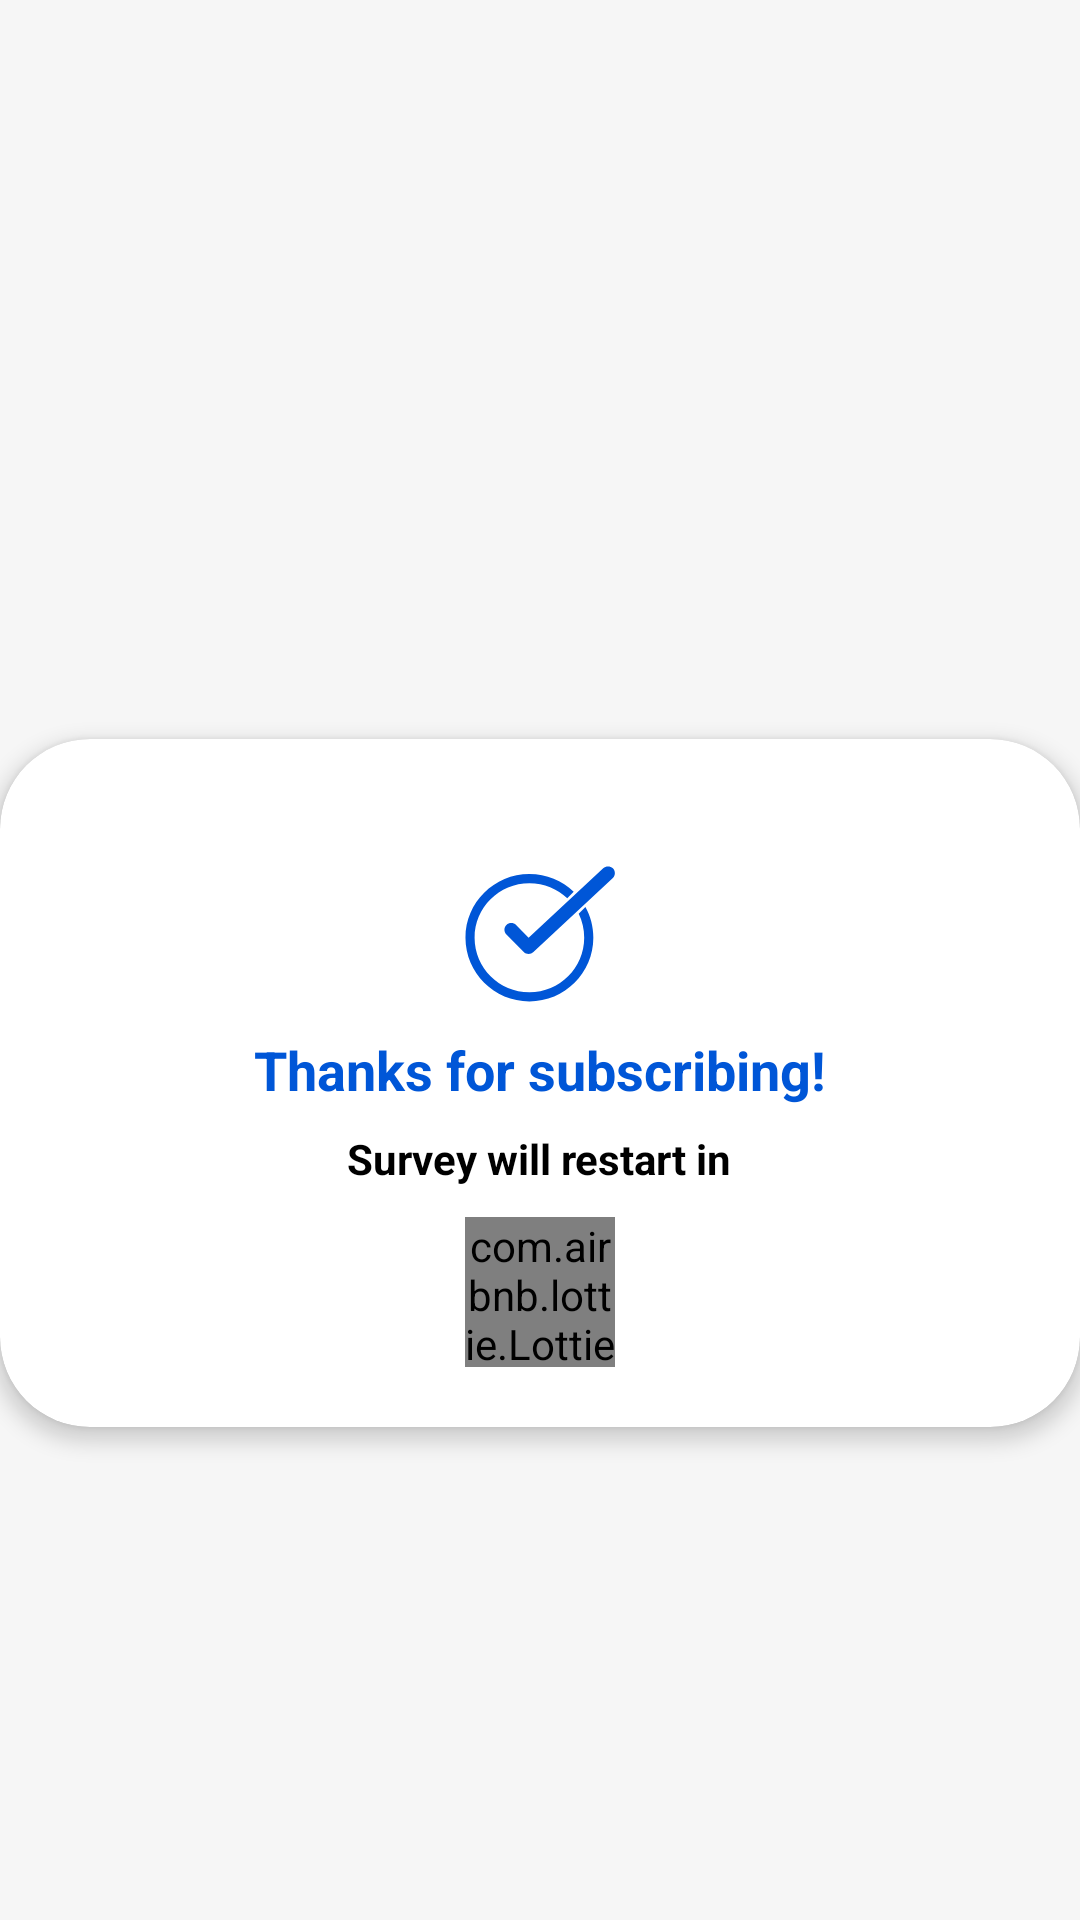

The Android layout XML behind this screen, and the referenced resources:
<!-- AndroidManifest.xml: application theme Theme.Avius2 -->
<!-- res/layout/fragment_subscription.xml -->
<?xml version="1.0" encoding="utf-8"?>
<androidx.constraintlayout.widget.ConstraintLayout xmlns:android="http://schemas.android.com/apk/res/android"
    android:layout_width="match_parent"
    android:layout_height="match_parent"
    xmlns:tools="http://schemas.android.com/tools"
    android:background="@color/bg"
    xmlns:app="http://schemas.android.com/apk/res-auto">

    <com.google.android.material.circularreveal.cardview.CircularRevealCardView
        android:layout_width="wrap_content"
        android:layout_height="wrap_content"
        app:layout_constraintStart_toStartOf="parent"
        app:layout_constraintEnd_toEndOf="parent"
        app:layout_constraintTop_toTopOf="parent"
        app:layout_constraintBottom_toBottomOf="parent"
        app:layout_constraintVertical_bias="0.6"
        app:cardCornerRadius="30dp"
        app:cardElevation="4dp" >

        <LinearLayout
            android:layout_width="wrap_content"
            android:layout_height="wrap_content"
            android:gravity="center"
            android:minWidth="350dp"
            android:minHeight="100dp"
            android:layout_marginStart="@dimen/ml_subscription_card"
            android:layout_marginEnd="@dimen/ml_subscription_card"
            android:layout_marginTop="@dimen/mt_subscription_card"
            android:layout_marginBottom="@dimen/mt_subscription_card"
            android:orientation="vertical">

            <ImageView
                android:id="@+id/imageDone"
                android:layout_width="50dp"
                android:layout_height="50dp"
                android:layout_marginTop="30dp"
                android:src="@drawable/ic_done"
                android:maxHeight="200dp"
                android:maxWidth="200dp"
                android:minWidth="40dp"
                android:minHeight="40dp"
                app:layout_constraintVertical_chainStyle="packed"
                app:layout_constraintTop_toTopOf="parent"
                app:layout_constraintBottom_toTopOf="@id/textLayoutCompanyID"
                app:layout_constraintStart_toStartOf="parent"
                app:layout_constraintEnd_toEndOf="parent"/>

            <TextView
                android:id="@+id/textSubscription"
                style="@style/SubscribeTitle"
                android:text="Thanks for subscribing!"/>

            <TextView
                android:id="@+id/textRestart"
                style="@style/RestartTitle"
                android:text="Survey will restart in"/>

            <com.airbnb.lottie.LottieAnimationView
                android:id="@+id/animation"
                android:layout_width="50dp"
                android:layout_height="50dp"
                android:layout_margin="10dp"
                app:lottie_autoPlay="true"
                app:layout_constraintStart_toStartOf="parent"
                app:layout_constraintEnd_toEndOf="parent"
                app:layout_constraintTop_toTopOf="parent"
                app:layout_constraintBottom_toBottomOf="parent"
                android:scaleType="fitCenter"
                app:lottie_rawRes="@raw/countdown"/>

        </LinearLayout>
    </com.google.android.material.circularreveal.cardview.CircularRevealCardView>


</androidx.constraintlayout.widget.ConstraintLayout>
<!-- resources referenced by this layout -->
<resources>
  <color name="bg">#FFF6F6F6</color>
  <dimen name="ml_subscription_card">40dp</dimen>
  <dimen name="mt_subscription_card">10dp</dimen>
  <!-- drawable ic_done (drawable) -->
  <vector xmlns:android="http://schemas.android.com/apk/res/android"
      android:width="224dp"
      android:height="204dp"
      android:viewportWidth="224"
      android:viewportHeight="204">
    <path
        android:pathData="M162.304,38.812C145.136,22.304 121.823,12.143 96.179,12.143C43.535,12.143 0.712,54.966 0.711,107.611C0.711,160.254 43.534,203.078 96.179,203.078C148.824,203.078 191.647,160.256 191.646,107.611C191.646,90.971 187.368,75.312 179.853,61.677L169.782,71.748C175.053,82.571 178.008,94.738 178.008,107.611C178.008,152.886 141.453,189.44 96.179,189.44C50.905,189.44 14.323,152.886 14.323,107.611C14.323,62.336 50.905,25.782 96.179,25.782C118.135,25.782 138.041,34.379 152.721,48.399L162.304,38.812Z"
        android:fillColor="#0056D7"
        android:fillType="evenOdd"/>
    <path
        android:pathData="M94.987,132.096C92.377,132.096 89.767,131.107 87.765,129.105L61.858,102.812C57.879,98.833 57.879,92.371 61.858,88.393C65.837,84.414 72.299,84.414 76.278,88.393L94.987,107.489L206.389,3.548C210.368,-0.431 216.83,-0.431 220.809,3.548C224.787,7.527 224.787,13.989 220.809,17.967L102.184,129.105C100.208,131.082 97.597,132.096 94.987,132.096Z"
        android:fillColor="#0056D7"/>
  </vector>
  <style name="RestartTitle" parent="SubscribeTitle">
          <item name="android:textSize">14sp</item>
          <item name="android:textColor">@color/black</item>
          <item name="android:textStyle">bold</item>
          <item name="android:gravity">center</item>
          <item name="android:layout_marginTop">8dp</item>
      </style>
  <style name="SubscribeTitle">
          <item name="android:layout_width">wrap_content</item>
          <item name="android:layout_height">wrap_content</item>
          <item name="android:textSize">18sp</item>
          <item name="android:textColor">@color/blue_main</item>
          <item name="android:textStyle">bold</item>
          <item name="android:gravity">center</item>
          <item name="android:layout_marginTop">8dp</item>
      </style>
  <style name="Theme.Avius2" parent="Theme.MaterialComponents.DayNight.DarkActionBar">
          
          <item name="colorPrimary">@color/purple_500</item>
          <item name="colorPrimaryVariant">@color/purple_700</item>
          <item name="colorOnPrimary">@color/white</item>
          
          <item name="colorSecondary">@color/teal_200</item>
          <item name="colorSecondaryVariant">@color/teal_700</item>
          <item name="colorOnSecondary">@color/black</item>
          
          <item name="android:statusBarColor" tools:targetApi="l">?attr/colorPrimaryVariant</item>
          
      </style>
  <color name="black">#FF000000</color>
  <color name="blue_main">#FF0056D7</color>
  <color name="purple_500">#FF6200EE</color>
  <color name="purple_700">#FF3700B3</color>
  <color name="white">#FFFFFFFF</color>
  <color name="teal_200">#FF03DAC5</color>
  <color name="teal_700">#FF018786</color>
</resources>
